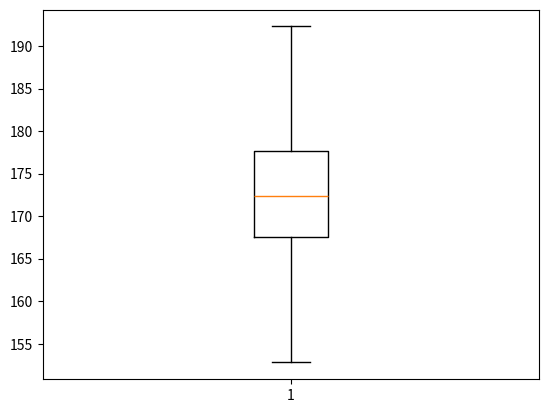

Reproduce this figure in Python.
import numpy as np
import matplotlib.pyplot as plt


heights = np.random.normal(172,8,300)

plt.boxplot(heights)
plt.show()
